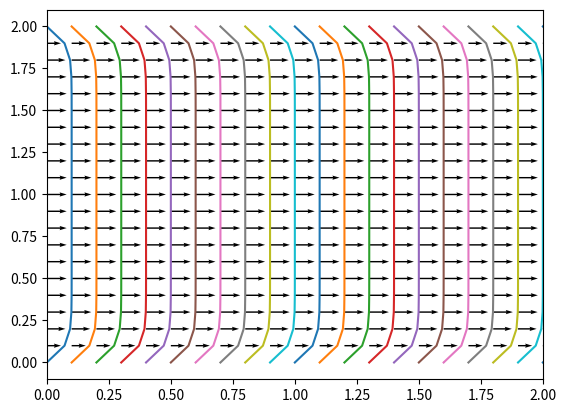

Reproduce this figure in Python.
##Channel Flow Navier Stokes
from mpl_toolkits.mplot3d import Axes3D
from matplotlib import cm
from matplotlib.ticker import LinearLocator, FormatStrFormatter
import matplotlib.pyplot as plt
import numpy as np
import os
import time

plt.ion()

##variable declarations
nx = 21
ny = 21
nt = 10 
c = 1
dx = 2.0/(nx-1)
dy = 2.0/(ny-1)
x = np.linspace(0,2,nx)
y = np.linspace(0,2,ny)
Y,X = np.meshgrid(y,x)


##physical variables
rho = 1
nu = .1
F = 1

#dt = input('Enter dt: ') 
dt = .01
#initial conditions
u = np.zeros((ny,nx)) ##create a XxY vector of 0's
un = np.zeros((ny,nx)) ##create a XxY vector of 0's

v = np.zeros((ny,nx)) ##create a XxY vector of 0's
vn = np.zeros((ny,nx)) ##create a XxY vector of 0's

p = np.zeros((ny,nx)) ##create a XxY vector of 0's
pn = np.zeros((ny,nx)) ##create a XxY vector of 0's

b = np.zeros((ny,nx))


#plt.quiver(X,Y,u,v)
#plt.show()

for n in range(nt):
	un[:] = u[:]
	vn[:] = v[:]
	pn[:] = p[:]
	
	b[1:-1,1:-1]=rho*(1/dt*((u[2:,1:-1]-u[0:-2,1:-1])/(2*dx)+(v[1:-1,2:]-v[1:-1,0:-2])/(2*dy))-\
		((u[2:,1:-1]-u[0:-2,1:-1])/(2*dx))**2-\
		2*((u[1:-1,2:]-u[1:-1,0:-2])/(2*dy)*(v[2:,1:-1]-v[0:-2,1:-1])/(2*dx))-\
		((v[1:-1,2:]-v[1:-1,0:-2])/(2*dy))**2)	
	p[1:-1,1:-1] = ((pn[2:,1:-1]+pn[0:-2,1:-1])*dy**2+(pn[1:-1,2:]+pn[1:-1,0:-2])*dx**2)/\
		(2*(dx**2+dy**2)) -\
		dx**2*dy**2/(2*(dx**2+dy**2))*b[1:-1,1:-1]

	####Periodic BC Pressure @ x = 2
	b[-1,1:-1]=rho*(1/dt*((u[0,1:-1]-u[-2,1:-1])/(2*dx)+(v[-1,2:]-v[-1,0:-2])/(2*dy))-\
		((u[0,1:-1]-u[-2,1:-1])/(2*dx))**2-\
		2*((u[-1,2:]-u[-1,0:-2])/(2*dy)*(v[0,1:-1]-v[-2,1:-1])/(2*dx))-\
		((v[-1,2:]-v[-1,0:-2])/(2*dy))**2)	
	p[-1,1:-1] = ((pn[0,1:-1]+pn[-2,1:-1])*dy**2+(pn[-1,2:]+pn[-1,0:-2])*dx**2)/\
		(2*(dx**2+dy**2)) -\
		dx**2*dy**2/(2*(dx**2+dy**2))*b[-1,1:-1]

	####Periodic BC Pressure @ x = 0
	b[0,1:-1]=rho*(1/dt*((u[1,1:-1]-u[-1,1:-1])/(2*dx)+(v[0,2:]-v[0,0:-2])/(2*dy))-\
		((u[1,1:-1]-u[-1,1:-1])/(2*dx))**2-\
		2*((u[0,2:]-u[0,0:-2])/(2*dy)*(v[1,1:-1]-v[-1,1:-1])/(2*dx))-\
		((v[0,2:]-v[0,0:-2])/(2*dy))**2)	
	p[0,1:-1] = ((pn[1,1:-1]+pn[-1,1:-1])*dy**2+(pn[0,2:]+pn[0,0:-2])*dx**2)/\
		(2*(dx**2+dy**2)) -\
		dx**2*dy**2/(2*(dx**2+dy**2))*b[0,1:-1]
	
	####Wall boundary conditions, pressure
	p[-1,:] =p[-2,:]	##dp/dy = 0 at y = 2
	p[0,:] = p[1,:]		##dp/dy = 0 at y = 0
	
	

	u[1:-1,1:-1] = un[1:-1,1:-1]-\
		un[1:-1,1:-1]*dt/dx*(un[1:-1,1:-1]-un[0:-2,1:-1])-\
		vn[1:-1,1:-1]*dt/dy*(un[1:-1,1:-1]-un[1:-1,0:-2])-\
		dt/(2*rho*dx)*(p[2:,1:-1]-p[0:-2,1:-1])+\
		nu*(dt/dx**2*(un[2:,1:-1]-2*un[1:-1,1:-1]+un[0:-2,1:-1])+\
		dt/dy**2*(un[1:-1,2:]-2*un[1:-1,1:-1]+un[1:-1,0:-2]))+F*dt
	
	v[1:-1,1:-1] = vn[1:-1,1:-1]-\
		un[1:-1,1:-1]*dt/dx*(vn[1:-1,1:-1]-vn[0:-2,1:-1])-\
		vn[1:-1,1:-1]*dt/dy*(vn[1:-1,1:-1]-vn[1:-1,0:-2])-\
		dt/(2*rho*dy)*(p[1:-1,2:]-p[1:-1,0:-2])+\
		nu*(dt/dx**2*(vn[2:,1:-1]-2*vn[1:-1,1:-1]+vn[0:-2,1:-1])+\
		(dt/dy**2*(vn[1:-1,2:]-2*vn[1:-1,1:-1]+vn[1:-1,0:-2])))
	
	####Periodic BC u @ x = 2
	u[-1,1:-1] = un[-1,1:-1]-\
		un[-1,1:-1]*dt/dx*(un[-1,1:-1]-un[-2,1:-1])-\
		vn[-1,1:-1]*dt/dy*(un[-1,1:-1]-un[-1,0:-2])-\
		dt/(2*rho*dx)*(p[0,1:-1]-p[-2,1:-1])+\
		nu*(dt/dx**2*(un[0,1:-1]-2*un[-1,1:-1]+un[-2,1:-1])+\
		dt/dy**2*(un[-1,2:]-2*un[-1,1:-1]+un[-1,0:-2]))+F*dt

	####Periodic BC u @ x = 0
	u[0,1:-1] = un[0,1:-1]-\
		un[0,1:-1]*dt/dx*(un[0,1:-1]-un[-1,1:-1])-\
		vn[0,1:-1]*dt/dy*(un[0,1:-1]-un[0,0:-2])-\
		dt/(2*rho*dx)*(p[1,1:-1]-p[-1,1:-1])+\
		nu*(dt/dx**2*(un[1,1:-1]-2*un[0,1:-1]+un[-1,1:-1])+\
		dt/dy**2*(un[0,2:]-2*un[0,1:-1]+un[0,0:-2]))+F*dt

	####Periodic BC v @ x = 2
	v[-1,1:-1] = vn[-1,1:-1]-\
		un[-1,1:-1]*dt/dx*(vn[-1,1:-1]-vn[-2,1:-1])-\
		vn[-1,1:-1]*dt/dy*(vn[-1,1:-1]-vn[-1,0:-2])-\
		dt/(2*rho*dy)*(p[-1,2:]-p[-1,0:-2])+\
		nu*(dt/dx**2*(vn[0,1:-1]-2*vn[-1,1:-1]+vn[-2,1:-1])+\
		(dt/dy**2*(vn[-1,2:]-2*vn[-1,1:-1]+vn[-1,0:-2])))

	####Periodic BC v @ x = 0
	v[0,1:-1] = vn[0,1:-1]-\
		un[0,1:-1]*dt/dx*(vn[0,1:-1]-vn[-1,1:-1])-\
		vn[0,1:-1]*dt/dy*(vn[0,1:-1]-vn[0,0:-2])-\
		dt/(2*rho*dy)*(p[0,2:]-p[0,0:-2])+\
		nu*(dt/dx**2*(vn[1,1:-1]-2*vn[0,1:-1]+vn[-1,1:-1])+\
		(dt/dy**2*(vn[0,2:]-2*vn[0,1:-1]+vn[0,0:-2])))

	####Wall BC: u,v = 0 @ y = 0,2
	u[:,0] = 0
	u[:,-1] = 0
	v[:,0] = 0
	v[:,-1]=0

plt.quiver(X,Y,u,v,scale=2.5)
plt.show()
for i in range(nx):
	plt.plot(x[i]+u[i,:],y)
plt.xlim(0,2)
